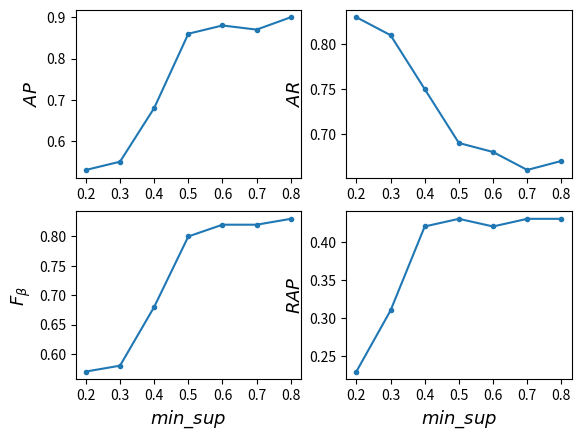

This figure's Python source:
"""
Simple demo with multiple subplots.
"""
import numpy as np
import matplotlib.pyplot as plt

# 划分横坐标区间
x = [0.2, 0.3, 0.4, 0.5, 0.6, 0.7, 0.8]
x1 = range(len(x))
x2 = range(len(x))
x3 = range(len(x))  # Make an array of x values
x4 = range(len(x))  # Make an array of y values for each x value

# 划分纵坐标区间
y1 = [0.53, 0.55, 0.68, 0.86, 0.88, 0.87, 0.90]  # AP
y2 = [0.83, 0.81, 0.75, 0.69, 0.68, 0.66, 0.67]  # AR
y3 = [0.57, 0.58, 0.68, 0.8, 0.82, 0.82, 0.83]  # F BETA
y4 = [0.23, 0.31, 0.42, 0.43, 0.42, 0.43, 0.43]

plt.subplot(2, 2, 1)
plt.plot(x1, y1, '.-')
plt.xticks(x1, x)
# plt.title('A tale of 2 subplots')
# plt.xlabel('a')
plt.ylabel('$AP$', fontsize=13)

plt.subplot(2, 2, 2)
plt.plot(x2, y2, '.-')
plt.xticks(x2, x)
# plt.xlabel('tv')
plt.ylabel('$AR$', fontsize=13)

plt.subplot(2, 2, 3)
plt.plot(x3, y3, '.-')
plt.xticks(x3, x)
plt.xlabel('$min\_sup$', fontsize=13)
plt.ylabel('$F_{β}$', fontsize=13)

plt.subplot(2, 2, 4)
plt.plot(x4, y4, '.-')
plt.xticks(x4, x)
plt.xlabel('$min\_sup$', fontsize=13)
plt.ylabel('$RAP$', fontsize=13)

plt.show()

